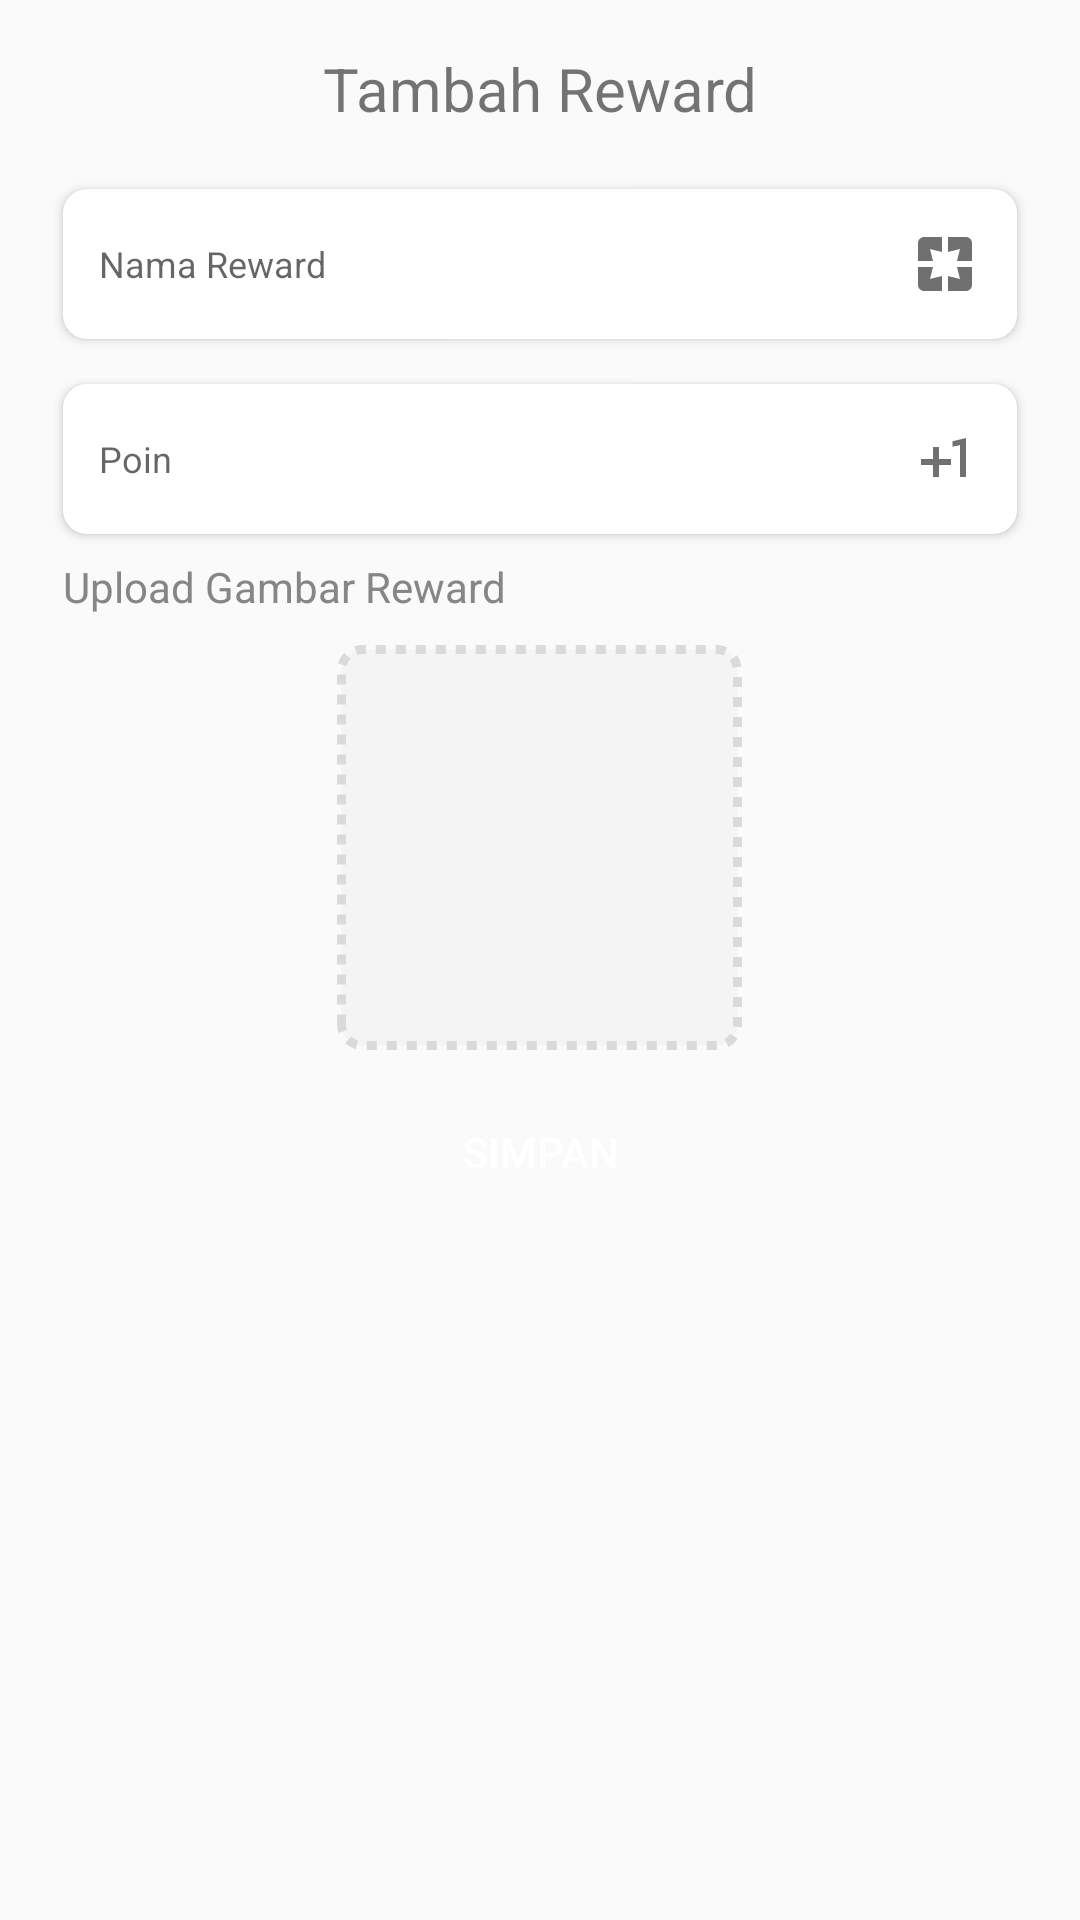

Write the Android layout XML for this screen, with the resource values it uses.
<!-- AndroidManifest.xml: application theme AppTheme -->
<!-- res/layout/activity_add_reward.xml -->
<LinearLayout xmlns:android="http://schemas.android.com/apk/res/android"
    xmlns:tools="http://schemas.android.com/tools"
    android:layout_width="match_parent"
    android:layout_height="match_parent"
    android:gravity="center_horizontal"
    android:orientation="vertical"
    android:padding="16dp">

    <TextView
        android:id="@+id/tv_judul"
        android:layout_width="match_parent"
        android:layout_height="wrap_content"
        android:layout_marginBottom="20dp"
        android:text="Tambah Reward"
        android:textAlignment="center"
        android:textSize="20sp" />

    <EditText
        android:id="@+id/et_nama"
        android:layout_width="match_parent"
        android:layout_height="wrap_content"
        android:layout_marginStart="5dp"
        android:layout_marginEnd="5dp"
        android:background="@drawable/bg_insert_data"
        android:drawableEnd="@drawable/ic_reward1"
        android:drawablePadding="10dp"
        android:elevation="2dp"
        android:hint="Nama Reward"
        android:inputType="text"
        android:maxLines="1"
        android:paddingStart="12dp"
        android:paddingEnd="12dp"
        android:textColor="#868686"
        android:textSize="12sp"
        tools:ignore="Autofill"
        tools:targetApi="lollipop" />

    <EditText
        android:id="@+id/et_poin"
        android:layout_width="match_parent"
        android:layout_height="wrap_content"
        android:layout_marginStart="5dp"
        android:layout_marginTop="15dp"
        android:layout_marginEnd="5dp"
        android:layout_marginBottom="8dp"
        android:background="@drawable/bg_insert_data"
        android:drawableEnd="@drawable/ic_poin"
        android:drawablePadding="10dp"
        android:elevation="2dp"
        android:hint='Poin'
        android:inputType="number"
        android:maxLength="13"
        android:maxLines="1"
        android:paddingStart="12dp"
        android:paddingEnd="12dp"
        android:textColor="#868686"
        android:textSize="12sp"
        tools:ignore="Autofill"
        tools:targetApi="lollipop" />

    <TextView
        android:layout_width="match_parent"
        android:layout_height="wrap_content"
        android:layout_marginBottom="10dp"
        android:layout_marginEnd="5dp"
        android:layout_marginStart="5dp"
        android:text="Upload Gambar Reward"
        android:textColor="#868686"/>

    <LinearLayout
        android:id="@+id/btn_galery"
        android:layout_width="135dp"
        android:layout_height="135dp"
        android:layout_marginEnd="25dp"
        android:layout_marginStart="25dp"
        android:background="@drawable/bg_dash"
        android:gravity="center"
        android:orientation="vertical">


        <ImageView
            android:id="@+id/img_reward"
            android:layout_width="wrap_content"
            android:layout_height="wrap_content"
            android:layout_gravity="center"
            android:layout_margin="7dp"
            tools:ignore="ContentDescription" />

    </LinearLayout>

    <Button
        android:id="@+id/btn_save"
        android:layout_width="match_parent"
        android:layout_height="wrap_content"
        android:layout_marginEnd="5dp"
        android:layout_marginStart="5dp"
        android:layout_marginTop="10dp"
        android:background="@drawable/button_background_blue"
        android:text="Simpan"
        android:textColor="@android:color/white" />

</LinearLayout>
<!-- resources referenced by this layout -->
<resources>
  <!-- drawable bg_dash (drawable) -->
  <shape xmlns:android="http://schemas.android.com/apk/res/android">
  
      <corners
          android:bottomLeftRadius="7dp"
          android:bottomRightRadius="7dp"
          android:radius="40dp"
          android:topLeftRadius="7dp"
          android:topRightRadius="7dp" />
  
  
      <stroke
          android:width="3dp"
          android:color="#DBDADA"
          android:dashWidth="10px"
          android:dashGap="10px" />
      <solid android:color="#51E9E7E7" />
  
  
  </shape>
  <!-- drawable bg_insert_data (drawable) -->
  <?xml version="1.0" encoding="utf-8"?>
  <shape xmlns:android="http://schemas.android.com/apk/res/android">
  
      <corners
          android:bottomLeftRadius="8dp"
          android:bottomRightRadius="8dp"
          android:topLeftRadius="8dp"
          android:topRightRadius="8dp"/>
  
      <size
          android:height="50dp"
          android:width="100dp" />
  
      <solid
          android:color="#ffff" />
  
  
  
  </shape>
  <!-- drawable ic_poin (drawable) -->
  <vector xmlns:android="http://schemas.android.com/apk/res/android"
          android:width="24dp"
          android:height="24dp"
      android:tint="#707070"
      android:viewportWidth="24.0"
          android:viewportHeight="24.0">
      <path
          android:fillColor="#FF000000"
          android:pathData="M10,8L8,8v4L4,12v2h4v4h2v-4h4v-2h-4zM14.5,6.08L14.5,7.9l2.5,-0.5L17,18h2L19,5z"/>
  </vector>
  <!-- drawable ic_reward1 (drawable) -->
  <vector xmlns:android="http://schemas.android.com/apk/res/android"
      android:width="24dp"
      android:height="24dp"
      android:tint="#707070"
      android:viewportWidth="24.0"
      android:viewportHeight="24.0">
      <path
          android:fillColor="#FF000000"
          android:pathData="M3,5v6h5L7,7l4,1L11,3L5,3c-1.1,0 -2,0.9 -2,2zM8,13L3,13v6c0,1.1 0.9,2 2,2h6v-5l-4,1 1,-4zM17,17l-4,-1v5h6c1.1,0 2,-0.9 2,-2v-6h-5l1,4zM19,3h-6v5l4,-1 -1,4h5L21,5c0,-1.1 -0.9,-2 -2,-2z" />
  </vector>
  <style name="AppTheme" parent="Theme.AppCompat.Light.NoActionBar">
          
          <item name="colorPrimary">@color/colorPrimary</item>
          <item name="colorPrimaryDark">@color/colorPrimaryDark</item>
          <item name="colorAccent">@color/colorAccent</item>
      </style>
  <color name="colorPrimary">#F44336</color>
  <color name="colorPrimaryDark">#000</color>
  <color name="colorAccent">#11CFC5</color>
</resources>
